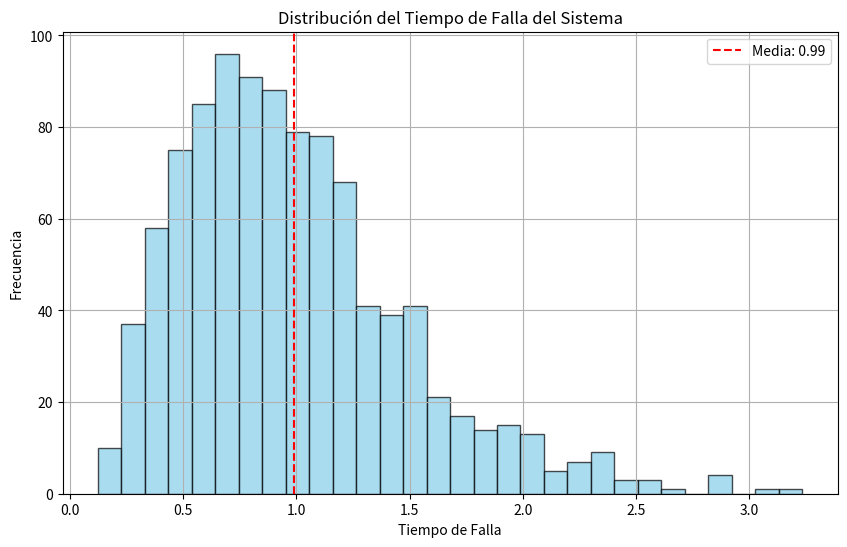

Write Python code to recreate this figure.
# -*- coding: utf-8 -*-
"""
Proyecto: Simulación de Eventos Discretos - Problema de Reparación
Autor: [Tu Nombre]
Fecha: [Fecha]

Descripción:
Este notebook implementa la simulación del problema de reparación descrito en la Sección 7.7 
del libro "Simulation, Fifth Edition" de Sheldon M. Ross. El objetivo es simular un sistema 
de máquinas con repuestos y analizar el tiempo hasta que el sistema falla (crash time).
"""

# Importar librerías necesarias
import numpy as np
import pandas as pd
import matplotlib.pyplot as plt
from scipy.stats import expon
from tqdm import tqdm

# Configuración inicial
np.random.seed(42)  # Semilla para reproducibilidad

# Parámetros iniciales del sistema
n = 4  # Máquinas en uso
s = 3  # Máquinas de repuesto
lambda_rate = 1  # Tasa de fallo de las máquinas (distribución exponencial)
mu_rate = 2      # Tasa de reparación (distribución exponencial)

# Funciones auxiliares
def generate_failure_times(n, lambda_rate):
    """Genera tiempos de fallo para n máquinas."""
    return np.sort(expon.rvs(scale=1/lambda_rate, size=n))

def simulate_repair_system(n, s, lambda_rate, mu_rate):
    """
    Simula el sistema de reparación hasta que el sistema falla.
    
    Parámetros:
    - n: Número de máquinas en uso
    - s: Número de máquinas de repuesto
    - lambda_rate: Tasa de fallo de las máquinas
    - mu_rate: Tasa de reparación
    
    Retorna:
    - crash_time: Tiempo en el que el sistema falla
    """
    # Inicialización
    t = 0  # Tiempo actual
    r = 0  # Máquinas dañadas
    t_star = np.inf  # Tiempo de finalización de la próxima reparación
    failure_times = generate_failure_times(n, lambda_rate)  # Tiempos de fallo iniciales
    repair_queue = []  # Cola de máquinas esperando reparación
    
    while True:
        # Determinar el próximo evento
        next_failure = failure_times[0] if len(failure_times) > 0 else np.inf
        next_event_time = min(next_failure, t_star)
        
        # Actualizar el tiempo
        t = next_event_time
        
        if next_event_time == next_failure:
            # Evento: Una máquina falla
            r += 1
            failure_times = failure_times[1:]  # Remover el tiempo de fallo procesado
            
            if r > s:
                # El sistema falla (crash)
                return t
            
            # Agregar la máquina a la cola de reparación
            repair_queue.append(t)
            
            # Generar un nuevo tiempo de fallo si hay máquinas funcionando
            if len(failure_times) < n + s - r:
                new_failure_time = t + expon.rvs(scale=1/lambda_rate)
                failure_times = np.append(failure_times, new_failure_time)
                failure_times.sort()
        
        elif next_event_time == t_star:
            # Evento: Una máquina se repara
            r -= 1
            repair_queue.pop(0)  # Remover la máquina reparada
            
            if len(repair_queue) > 0:
                # Programar la próxima reparación
                repair_time = expon.rvs(scale=1/mu_rate)
                t_star = t + repair_time
            else:
                t_star = np.inf

# Simulación múltiple
num_simulations = 1000
crash_times = []

for _ in tqdm(range(num_simulations), desc="Simulando"):
    crash_time = simulate_repair_system(n, s, lambda_rate, mu_rate)
    crash_times.append(crash_time)

# Convertir los resultados a un DataFrame
results = pd.DataFrame(crash_times, columns=["Crash Time"])

# Análisis estadístico
mean_crash_time = results["Crash Time"].mean()
std_crash_time = results["Crash Time"].std()

# Visualización de resultados
plt.figure(figsize=(10, 6))
plt.hist(results["Crash Time"], bins=30, color="skyblue", edgecolor="black", alpha=0.7)
plt.axvline(mean_crash_time, color="red", linestyle="--", label=f"Media: {mean_crash_time:.2f}")
plt.title("Distribución del Tiempo de Falla del Sistema")
plt.xlabel("Tiempo de Falla")
plt.ylabel("Frecuencia")
plt.legend()
plt.grid(True)
plt.show()

# Resultados finales
print(f"Tiempo promedio hasta el fallo del sistema: {mean_crash_time:.2f}")
print(f"Desviación estándar del tiempo de fallo: {std_crash_time:.2f}")
